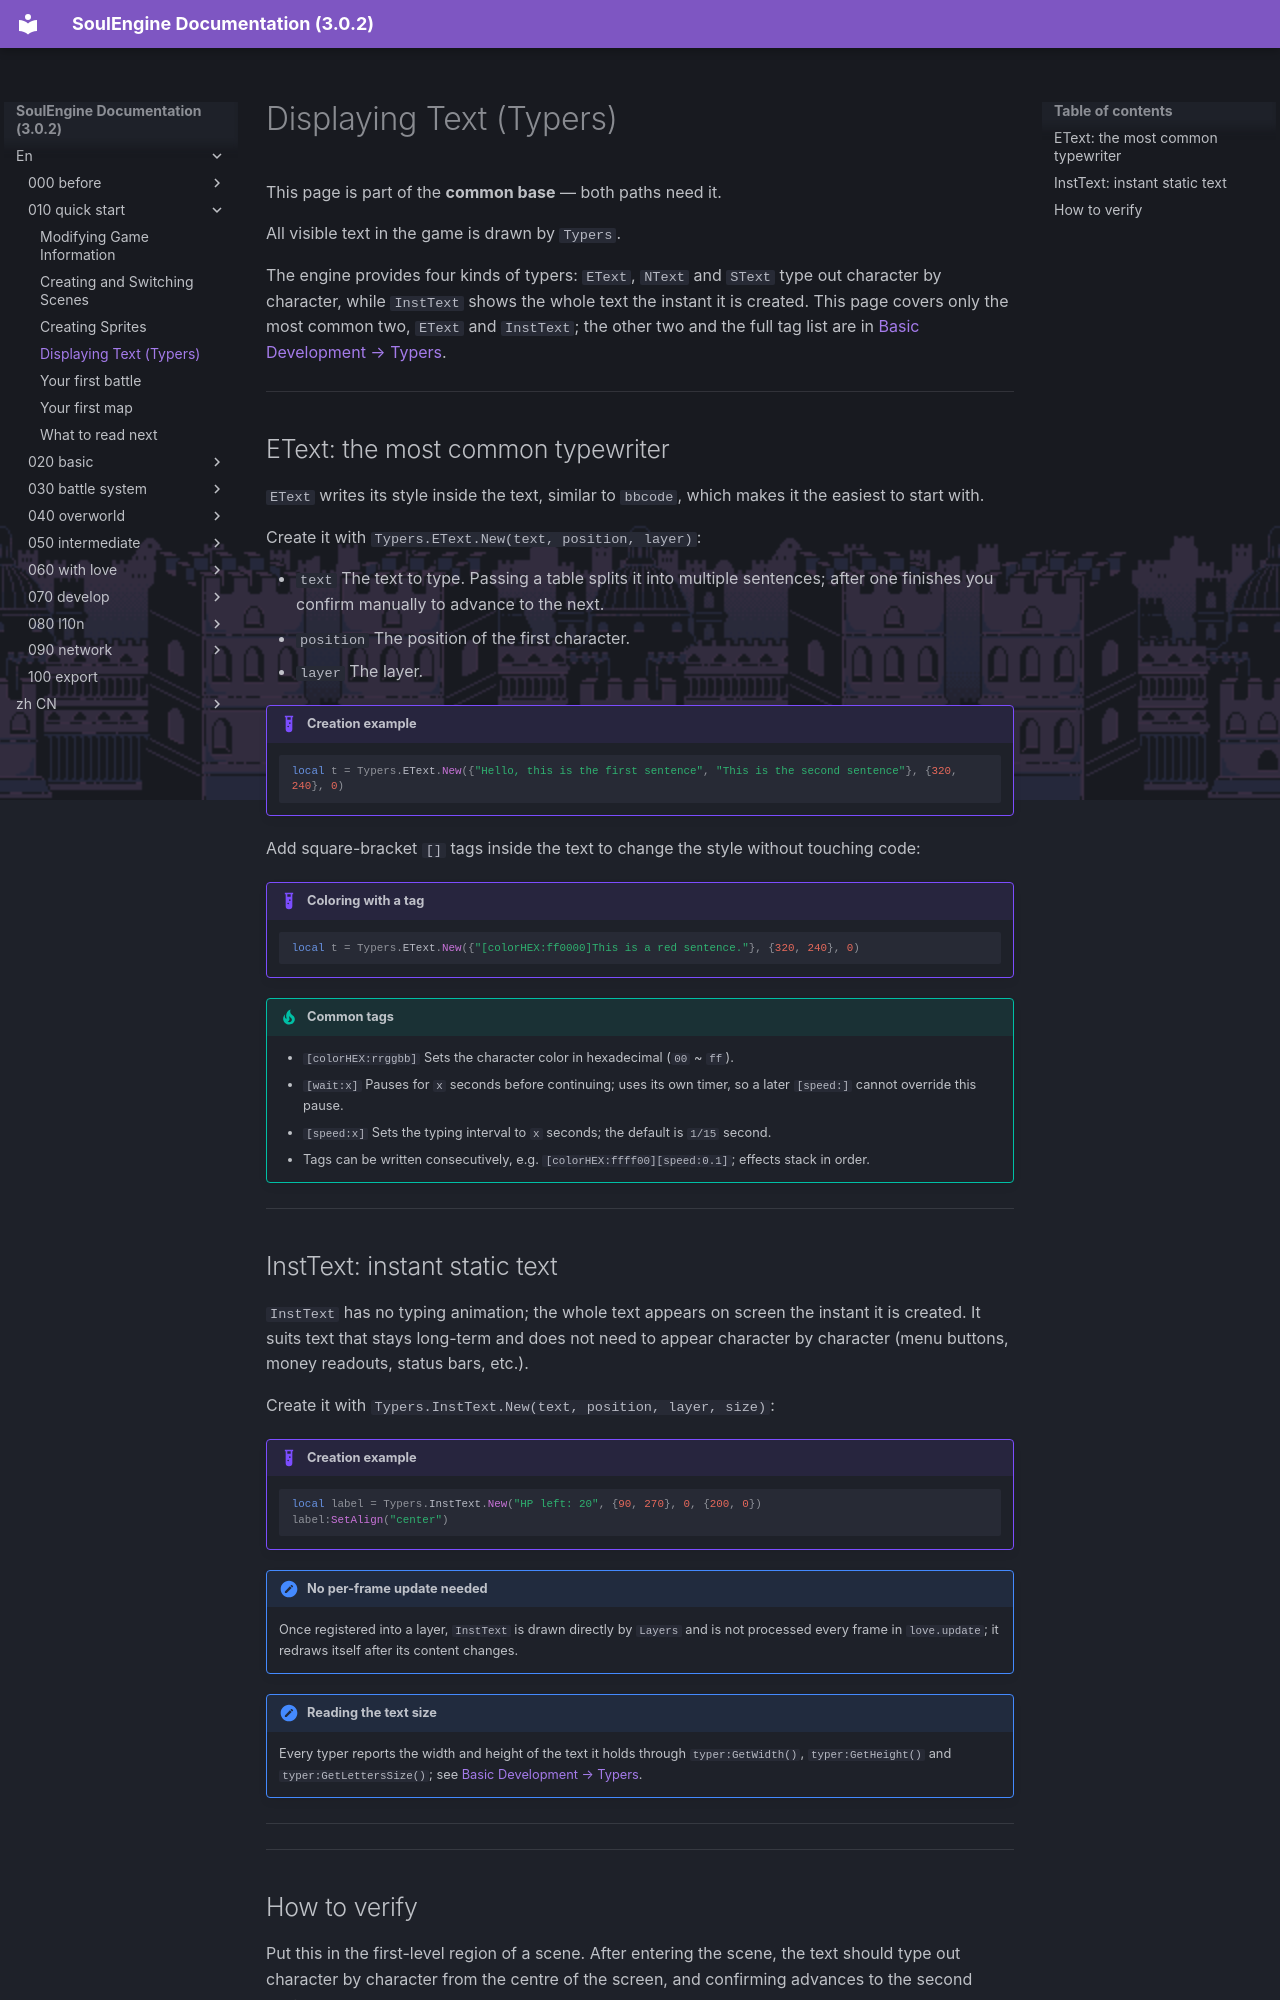

repository: AnskiyyRenew/SoulEngine-Documentation · page: en/010_quick_start/030_typers/index.html · generator: mkdocs

---
title: Displaying Text (Typers)
---

This page is part of the **common base** — both paths need it.

All visible text in the game is drawn by `Typers`.

The engine provides four kinds of typers: `EText`, `NText` and `SText` type out character by character, while `InstText` shows the whole text the instant it is created. This page covers only the most common two, `EText` and `InstText`; the other two and the full tag list are in [Basic Development → Typers](../020_basic/030_typers.md).

---

## EText: the most common typewriter

`EText` writes its style inside the text, similar to `bbcode`, which makes it the easiest to start with.

Create it with `Typers.EText.New(text, position, layer)`:

- `text` The text to type. Passing a table splits it into multiple sentences; after one finishes you confirm manually to advance to the next.
- `position` The position of the first character.
- `layer` The layer.

!!! example "Creation example"
    ```lua
    local t = Typers.EText.New({"Hello, this is the first sentence", "This is the second sentence"}, {320, 240}, 0)
    ```

Add square-bracket `[]` tags inside the text to change the style without touching code:

!!! example "Coloring with a tag"
    ```lua
    local t = Typers.EText.New({"[colorHEX:ff0000]This is a red sentence."}, {320, 240}, 0)
    ```

!!! tip "Common tags"
    - `[colorHEX:rrggbb]` Sets the character color in hexadecimal (`00` ~ `ff`).
    - `[wait:x]` Pauses for `x` seconds before continuing; uses its own timer, so a later `[speed:]` cannot override this pause.
    - `[speed:x]` Sets the typing interval to `x` seconds; the default is `1/15` second.
    - Tags can be written consecutively, e.g. `[colorHEX:ffff00][speed:0.1]`; effects stack in order.

---

## InstText: instant static text

`InstText` has no typing animation; the whole text appears on screen the instant it is created. It suits text that stays long-term and does not need to appear character by character (menu buttons, money readouts, status bars, etc.).

Create it with `Typers.InstText.New(text, position, layer, size)`:

!!! example "Creation example"
    ```lua
    local label = Typers.InstText.New("HP left: 20", {90, 270}, 0, {200, 0})
    label:SetAlign("center")
    ```

!!! note "No per-frame update needed"
    Once registered into a layer, `InstText` is drawn directly by `Layers` and is not processed every frame in `love.update`; it redraws itself after its content changes.

!!! note "Reading the text size"
    Every typer reports the width and height of the text it holds through `typer:GetWidth()`, `typer:GetHeight()` and `typer:GetLettersSize()`; see [Basic Development → Typers](../020_basic/030_typers.md#measuring-the-text).

---

---
